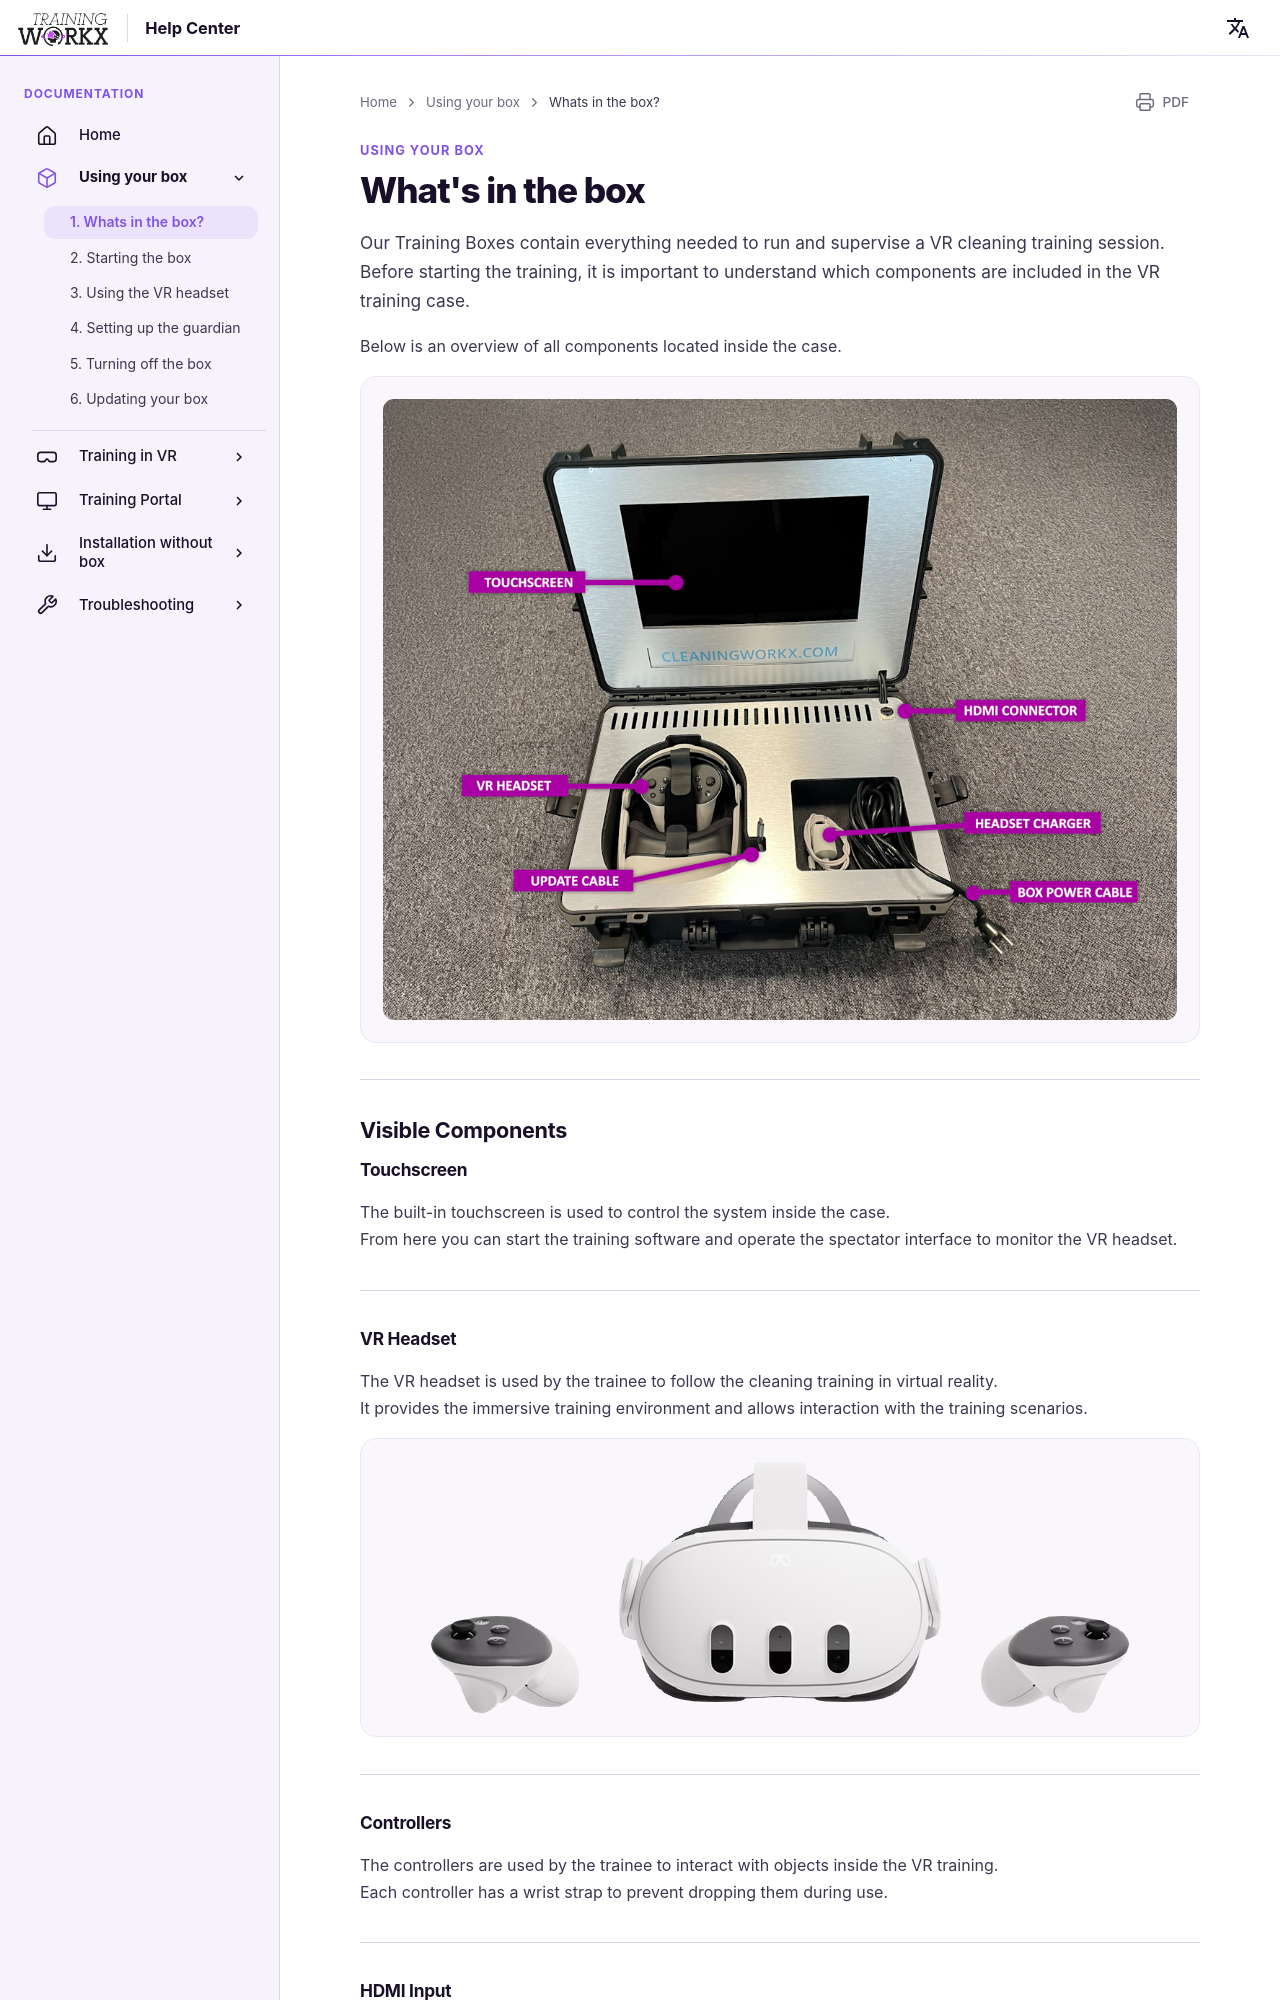

repository: LogisticWorkx/Documentation · page: UsingYourBox/1-whats-in-the-box/index.html · generator: mkdocs

# What's in the box

Our Training Boxes contain everything needed to run and supervise a VR cleaning training session. Before starting the training, it is important to understand which components are included in the VR training case.

Below is an overview of all components located inside the case.

![Box with components](../assets/box-with-components.png)

---

## Visible Components

### Touchscreen
The built-in touchscreen is used to control the system inside the case.  
From here you can start the training software and operate the spectator interface to monitor the VR headset.

---

### VR Headset
The VR headset is used by the trainee to follow the cleaning training in virtual reality.  
It provides the immersive training environment and allows interaction with the training scenarios.

![VR Headset](../assets/quest-3s.png)

---

### Controllers
The controllers are used by the trainee to interact with objects inside the VR training.  
Each controller has a wrist strap to prevent dropping them during use.

---
